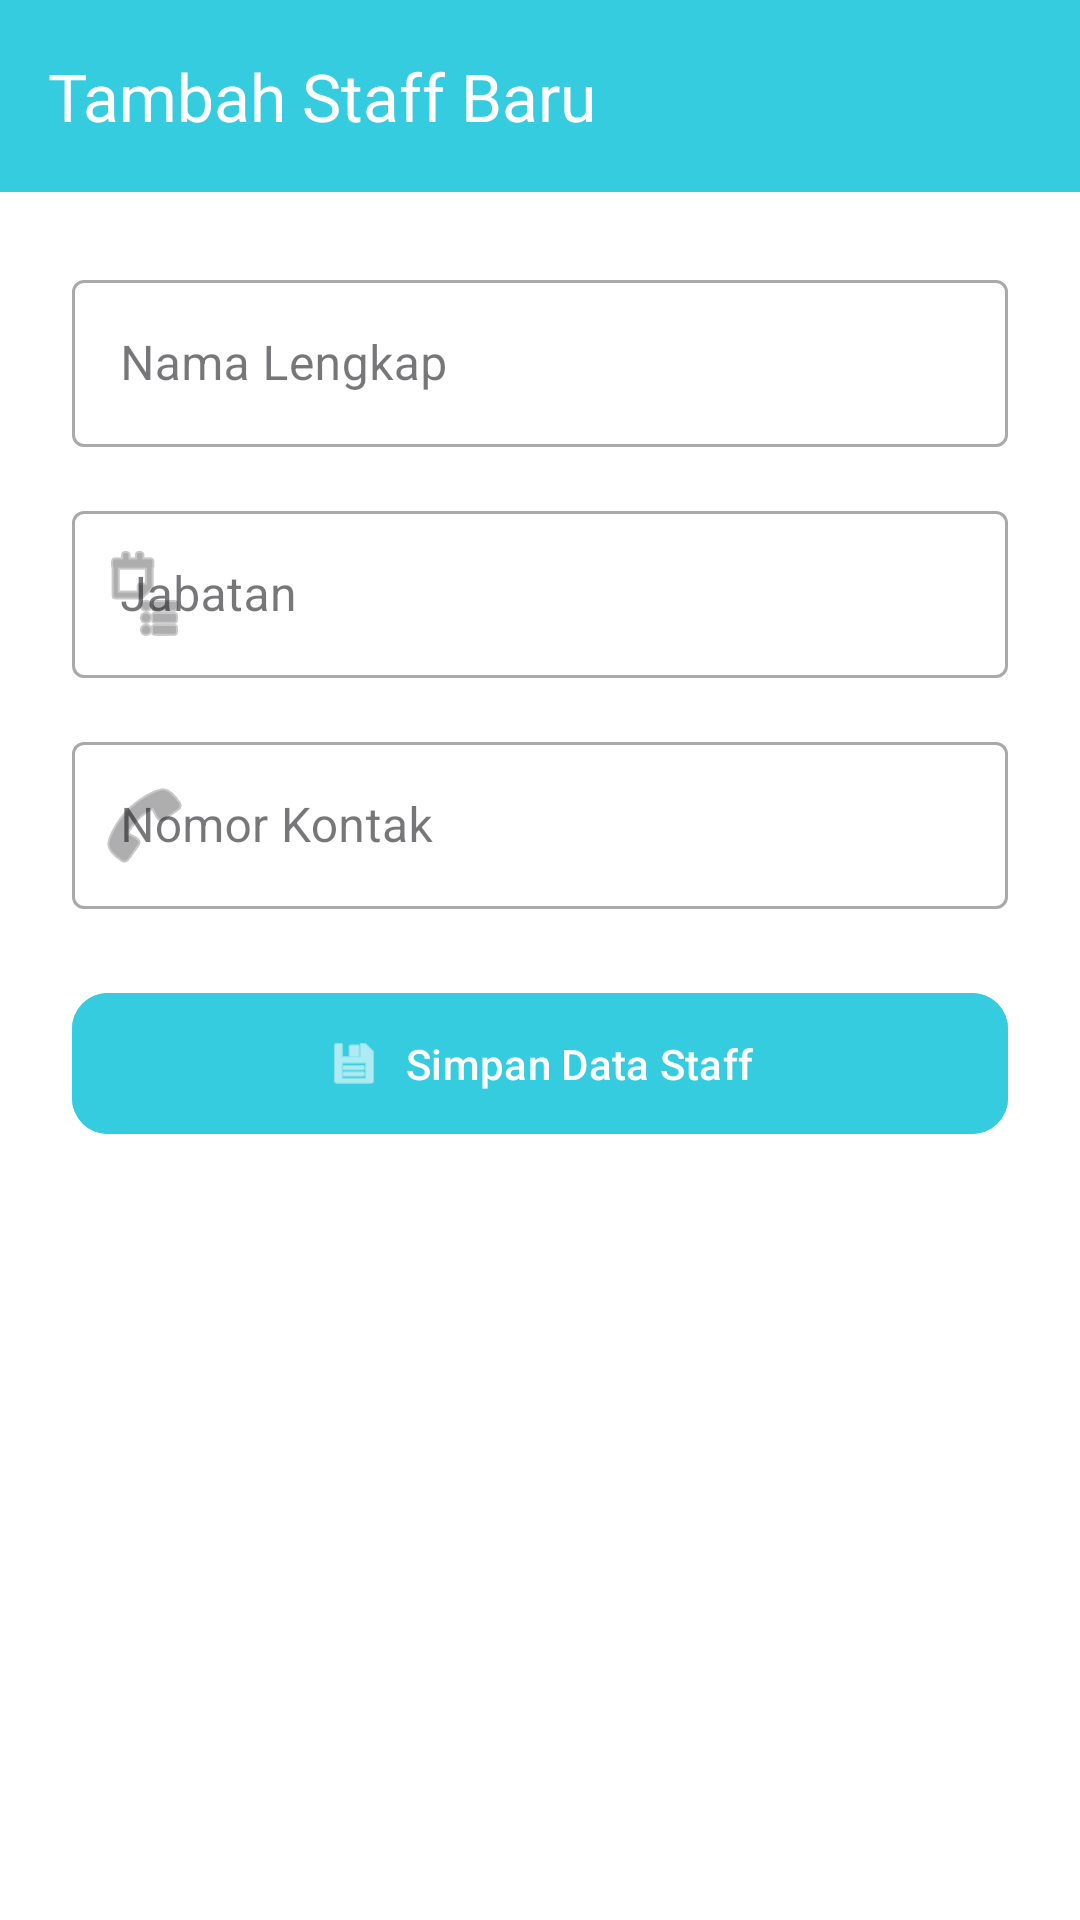

Reconstruct the res/layout file that produces this screen, plus the resources it refers to.
<!-- AndroidManifest.xml: application theme Theme.Amelcat -->
<!-- res/layout/fragment_tambah_staff.xml -->
<?xml version="1.0" encoding="utf-8"?>
<androidx.constraintlayout.widget.ConstraintLayout
    xmlns:android="http://schemas.android.com/apk/res/android"
    xmlns:app="http://schemas.android.com/apk/res-auto"
    xmlns:tools="http://schemas.android.com/tools"
    android:layout_width="match_parent"
    android:layout_height="match_parent"
    android:background="@color/white">

    <androidx.appcompat.widget.Toolbar
        android:id="@+id/toolbarTambahStaff"
        android:layout_width="match_parent"
        android:layout_height="?attr/actionBarSize"
        android:background="@color/accent"
        android:elevation="4dp"
        app:navigationIcon="@drawable/ic_arrow_back"
        app:title="Tambah Staff Baru"
        app:titleTextColor="@color/white"
        app:layout_constraintTop_toTopOf="parent" />

    <LinearLayout
        android:layout_width="match_parent"
        android:layout_height="0dp"
        android:orientation="vertical"
        android:padding="24dp"
        app:layout_constraintBottom_toBottomOf="parent"
        app:layout_constraintTop_toBottomOf="@id/toolbarTambahStaff">

        <com.google.android.material.textfield.TextInputLayout
            style="@style/Widget.MaterialComponents.TextInputLayout.OutlinedBox"
            android:layout_width="match_parent"
            android:layout_height="wrap_content"
            android:layout_marginBottom="16dp"
            android:hint="Nama Lengkap"
            app:startIconDrawable="@drawable/ic_profile">
            <com.google.android.material.textfield.TextInputEditText
                android:id="@+id/etNamaStaff"
                android:layout_width="match_parent"
                android:layout_height="wrap_content" />
        </com.google.android.material.textfield.TextInputLayout>

        <com.google.android.material.textfield.TextInputLayout
            style="@style/Widget.MaterialComponents.TextInputLayout.OutlinedBox"
            android:layout_width="match_parent"
            android:layout_height="wrap_content"
            android:layout_marginBottom="16dp"
            android:hint="Jabatan"
            app:startIconDrawable="@android:drawable/ic_menu_agenda">
            <com.google.android.material.textfield.TextInputEditText
                android:id="@+id/etJabatan"
                android:layout_width="match_parent"
                android:layout_height="wrap_content" />
        </com.google.android.material.textfield.TextInputLayout>

        <com.google.android.material.textfield.TextInputLayout
            style="@style/Widget.MaterialComponents.TextInputLayout.OutlinedBox"
            android:layout_width="match_parent"
            android:layout_height="wrap_content"
            android:layout_marginBottom="24dp"
            android:hint="Nomor Kontak"
            app:startIconDrawable="@android:drawable/ic_menu_call">
            <com.google.android.material.textfield.TextInputEditText
                android:id="@+id/etKontak"
                android:layout_width="match_parent"
                android:layout_height="wrap_content"
                android:inputType="phone" />
        </com.google.android.material.textfield.TextInputLayout>

        <com.google.android.material.button.MaterialButton
            android:id="@+id/btnSimpanStaff"
            android:layout_width="match_parent"
            android:layout_height="55dp"
            android:text="Simpan Data Staff"
            android:textAllCaps="false"
            android:backgroundTint="@color/accent"
            app:cornerRadius="12dp"
            app:icon="@android:drawable/ic_menu_save"
            app:iconGravity="textStart" />

    </LinearLayout>

</androidx.constraintlayout.widget.ConstraintLayout>
<!-- resources referenced by this layout -->
<resources>
  <color name="accent">#36ccdf</color>
  <color name="white">#FFFFFFFF</color>
  <style name="Theme.Amelcat" parent="Base.Theme.Amelcat" />
  <style name="Base.Theme.Amelcat" parent="Theme.Material3.DayNight.NoActionBar">
          
          
      </style>
</resources>
